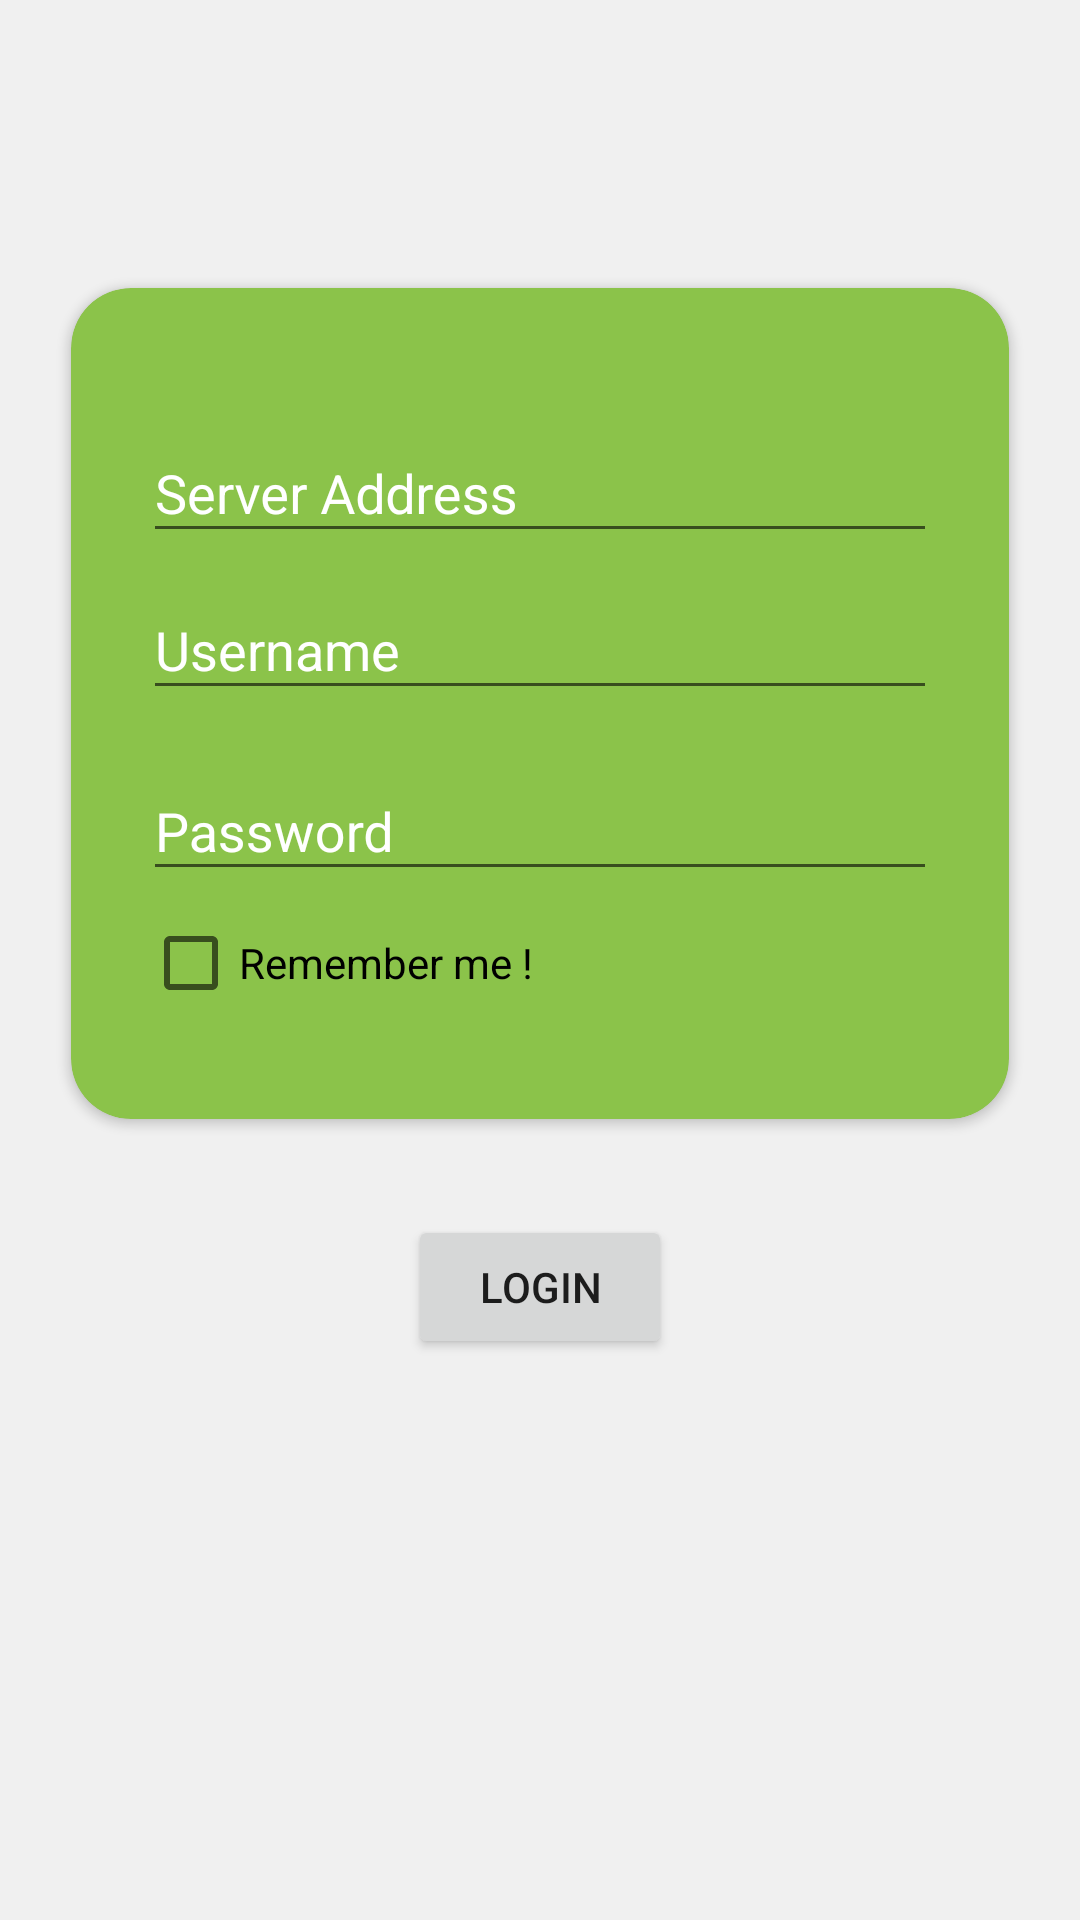

Produce the Android XML layout that renders to this screen, including the resource entries it uses.
<!-- AndroidManifest.xml: application theme AppTheme -->
<!-- res/layout/activity_connect.xml -->
<?xml version="1.0" encoding="utf-8"?>
<RelativeLayout xmlns:android="http://schemas.android.com/apk/res/android"
    xmlns:app="http://schemas.android.com/apk/res-auto"
    xmlns:tools="http://schemas.android.com/tools"
    android:id="@+id/containerConnect"
    android:layout_width="match_parent"
    android:layout_height="match_parent"
    android:paddingLeft="@dimen/activity_horizontal_margin"
    android:paddingTop="@dimen/activity_vertical_margin"
    android:paddingRight="@dimen/activity_horizontal_margin"
    android:paddingBottom="@dimen/activity_vertical_margin"
    android:background="@color/backgroundColor"
    tools:context=".ConnectActivity">

    <androidx.cardview.widget.CardView
        android:id="@+id/cardViewConnect"
        android:layout_marginTop="96dp"
        app:cardCornerRadius="20dp"
        android:layout_marginLeft="24dp"
        android:layout_marginRight="24dp"
        android:layout_width="match_parent"
        android:layout_height="wrap_content"
        app:cardBackgroundColor="@color/colorPrimary">

        <LinearLayout
            android:layout_marginTop="36dp"
            android:layout_marginBottom="36dp"
            android:id="@+id/layoutForm"
            android:layout_width="match_parent"
            android:layout_height="wrap_content"
            android:orientation="vertical">


            <com.google.android.material.textfield.TextInputLayout
                android:layout_marginStart="24dp"
                android:layout_marginEnd="24dp"
                android:layout_width="match_parent"
                android:layout_height="wrap_content"
                android:hint="@string/main_edt_server"
                android:textColorHint="@android:color/white"
                app:hintTextColor="@android:color/white">

                <com.google.android.material.textfield.TextInputEditText
                    android:id="@+id/edtServer"
                    android:textColor="@android:color/white"
                    android:textColorHint="@android:color/white"
                    android:layout_width="match_parent"
                    android:layout_height="wrap_content" />

            </com.google.android.material.textfield.TextInputLayout>

            <com.google.android.material.textfield.TextInputLayout
                android:layout_marginStart="24dp"
                android:layout_marginEnd="24dp"
                android:layout_width="match_parent"
                android:layout_height="wrap_content"
                android:hint="@string/connect_txt_hwid"
                android:textColorHint="@android:color/white"
                app:hintTextColor="@android:color/white">

                <com.google.android.material.textfield.TextInputEditText
                    android:id="@+id/edtUniqueid"
                    android:textColor="@android:color/white"
                    android:textColorHint="@android:color/white"
                    android:layout_width="match_parent"
                    android:layout_height="wrap_content" />

            </com.google.android.material.textfield.TextInputLayout>

            <com.google.android.material.textfield.TextInputLayout
                android:layout_marginStart="24dp"
                android:layout_marginEnd="24dp"
                android:layout_marginTop="8dp"
                android:layout_width="match_parent"
                android:layout_height="wrap_content"
                android:hint="@string/connect_txt_hwkey"
                android:textColorHint="@android:color/white"
                app:hintTextColor="@android:color/white">

                <com.google.android.material.textfield.TextInputEditText
                    android:id="@+id/edtUniquekey"
                    android:layout_width="match_parent"
                    android:textColor="@android:color/white"
                    android:textColorHint="@android:color/white"
                    android:layout_height="wrap_content" />

            </com.google.android.material.textfield.TextInputLayout>

            <CheckBox
                android:textColor="@android:color/black"
                android:id="@+id/ccbRemember"
                android:layout_width="match_parent"
                android:layout_height="wrap_content"
                android:layout_marginStart="24dp"
                android:layout_marginLeft="24dp"
                android:layout_marginTop="8dp"
                android:layout_marginEnd="24dp"
                android:layout_marginRight="24dp"
                android:text="@string/connect_ccb_remember" />

        </LinearLayout>
    </androidx.cardview.widget.CardView>

    <Button
        android:id="@+id/btnConnect"
        android:layout_width="wrap_content"
        android:layout_height="wrap_content"
        android:layout_below="@id/cardViewConnect"
        android:layout_centerInParent="false"
        android:layout_centerHorizontal="true"
        android:layout_marginTop="32dp"
        android:enabled="true"
        android:text="@string/connect_btn_connect" />
</RelativeLayout>
<!-- resources referenced by this layout -->
<resources>
  <color name="backgroundColor">#F0F0F0</color>
  <color name="colorPrimary">#8BC34A</color>
  <string name="connect_btn_connect">Login</string>
  <string name="connect_ccb_remember">Remember me !</string>
  <string name="connect_txt_hwid">Username</string>
  <string name="connect_txt_hwkey">Password</string>
  <string name="main_edt_server">Server Address</string>
  <style name="AppTheme" parent="Theme.AppCompat.Light.NoActionBar">
          
          <item name="colorPrimary">@color/colorPrimary</item>
          <item name="colorPrimaryDark">@color/colorPrimaryDark</item>
          <item name="colorAccent">@color/colorAccent</item>
      </style>
  <color name="colorPrimaryDark">#4CAF50</color>
  <color name="colorAccent">#009688</color>
</resources>
